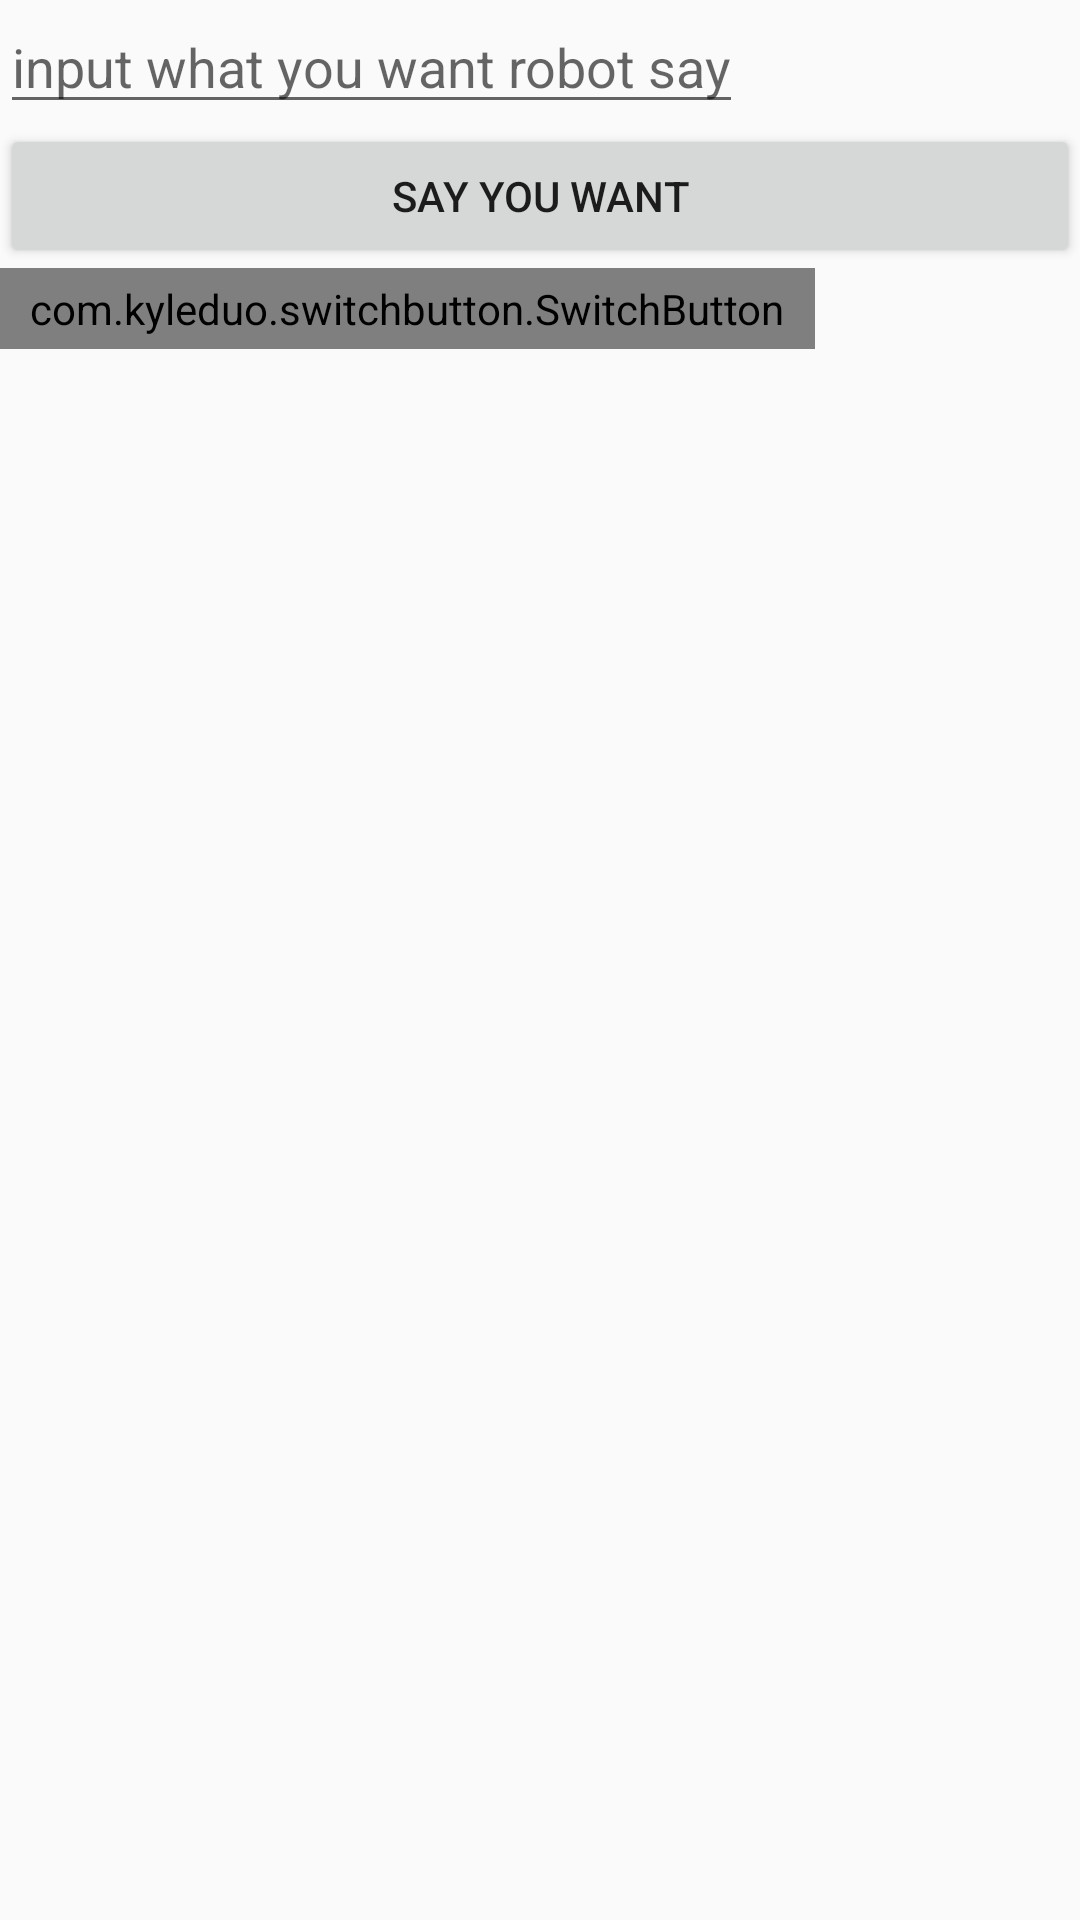

Write the Android layout XML for this screen, with the resource values it uses.
<!-- AndroidManifest.xml: application theme AppTheme -->
<!-- res/layout/activity_text_to_speech.xml -->
<?xml version="1.0" encoding="utf-8"?>
<LinearLayout xmlns:android="http://schemas.android.com/apk/res/android"
    xmlns:app="http://schemas.android.com/apk/res-auto"
    xmlns:tools="http://schemas.android.com/tools"
    android:orientation="vertical"
    android:layout_width="match_parent"
    android:layout_height="match_parent"
    tools:context="com.exple.ex_elli.myapp.TextToSpeechActivity">

    <EditText
        android:id="@+id/edt_input"
        android:hint="input what you want robot say"
        android:layout_width="wrap_content"
        android:layout_height="wrap_content" />
    <Button
        android:id="@+id/btn_say"
        android:text="say you want"
        android:layout_width="match_parent"
        android:layout_height="wrap_content" />
    <com.kyleduo.switchbutton.SwitchButton
        android:id="@+id/sb_default"
        style="@style/SwitchButtonStyle"
        android:layout_width="wrap_content"
        android:layout_height="wrap_content"
        />
    <com.kyleduo.switchbutton.SwitchButton
        android:visibility="gone"
        android:id="@+id/use_focus_open_control"
        style="@style/SwitchButtonStyle"
        android:layout_width="wrap_content"
        android:layout_height="wrap_content"
        app:kswTintColor="#D02E21"/>
    <RelativeLayout
        android:visibility="gone"
        android:layout_width="match_parent"
        android:layout_height="wrap_content"
        android:layout_marginTop="8dp"
        android:gravity="center_vertical">

        <com.kyleduo.switchbutton.SwitchButton
            android:id="@+id/sb_use_long"
            style="@style/SwitchButtonStyle"
            android:layout_width="wrap_content"
            android:layout_height="wrap_content"
            android:layout_alignParentRight="true"
            android:layout_centerVertical="true"
            android:focusable="false"/>

        <ProgressBar
            android:id="@+id/pb"
            style="?android:attr/progressBarStyleHorizontal"
            android:layout_width="match_parent"
            android:layout_height="wrap_content"
            android:layout_centerVertical="true"
            android:layout_toLeftOf="@id/sb_use_long"/>
    </RelativeLayout>

</LinearLayout>
<!-- resources referenced by this layout -->
<resources>
  <style name="SwitchButtonStyle">
          <item name="android:paddingLeft">10dp</item>
          <item name="android:paddingRight">10dp</item>
          <item name="android:paddingTop">4dp</item>
          <item name="android:paddingBottom">4dp</item>
      </style>
  <style name="AppTheme" parent="Theme.AppCompat.Light.DarkActionBar">
          
          <item name="colorPrimary">@color/colorPrimary</item>
          <item name="colorPrimaryDark">@color/colorPrimaryDark</item>
          <item name="colorAccent">@color/colorAccent</item>
      </style>
  <color name="colorPrimary">#3F51B5</color>
  <color name="colorPrimaryDark">#303F9F</color>
  <color name="colorAccent">#FF4081</color>
</resources>
